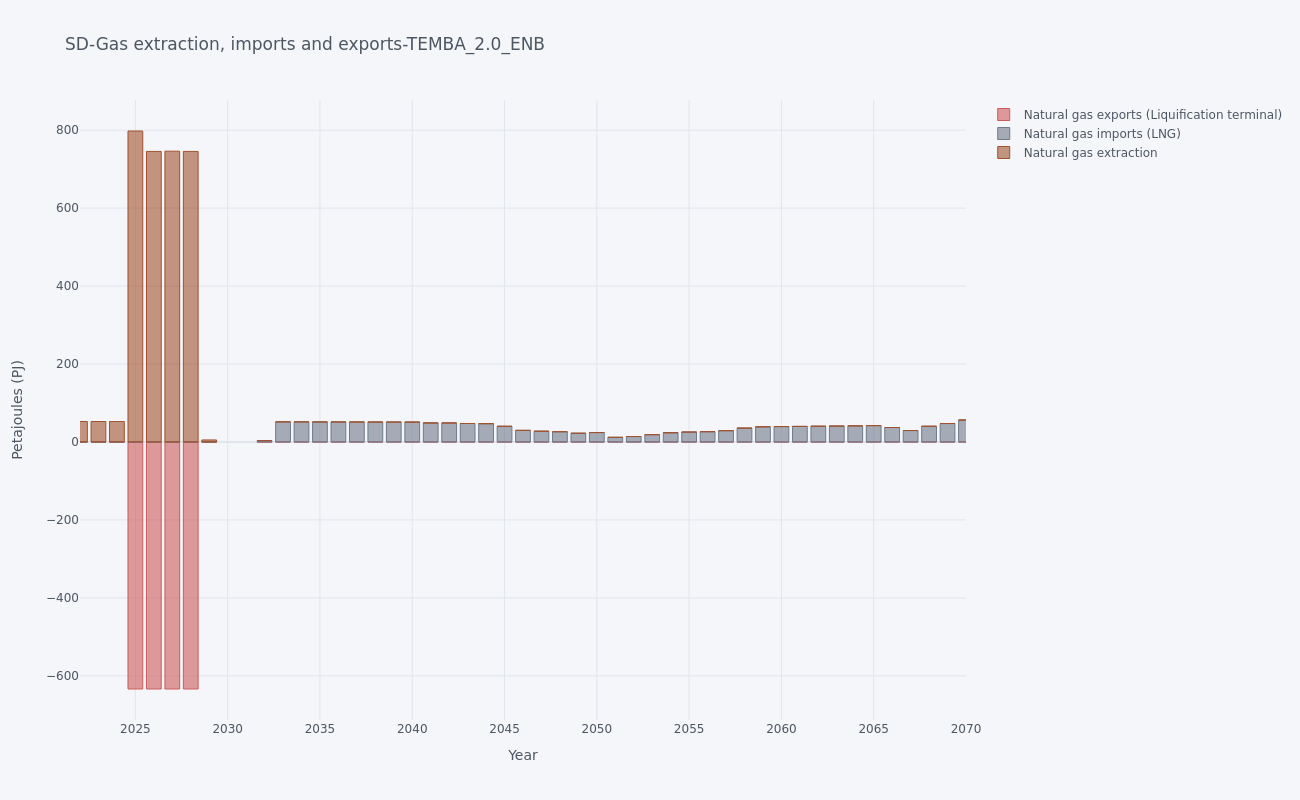

The data file committed next to this chart (first rows):
, y, Natural gas exports (Liquification termi…, Natural gas imports (LNG), Natural gas extraction
0, 2021, -0.0, 0.0, 52.75
1, 2022, -0.0, 0.0, 52.66
2, 2023, -0.0, 0.0, 52.57
3, 2024, -0.0, 0.0, 52.48
4, 2025, -633.6, 0.0, 797.9
5, 2026, -633.6, 0.0, 745.5
6, 2027, -633.6, 0.0, 746.1
7, 2028, -633.6, 0.0, 745.5
8, 2029, -0.0, 0.0, 5.265
9, 2032, -0.0, 3.675, 0.0
10, 2033, -0.0, 51.69, 0.0
11, 2034, -0.0, 51.6, 0.0
12, 2035, -0.0, 51.51, 0.0
13, 2036, -0.0, 51.43, 0.0
14, 2037, -0.0, 51.34, 0.0
15, 2038, -0.0, 51.25, 0.0
16, 2039, -0.0, 51.17, 0.0
17, 2040, -0.0, 51.08, 0.0
18, 2041, -0.0, 48.92, 0.0
19, 2042, -0.0, 48.84, 0.0
20, 2043, -0.0, 47.46, 0.0
21, 2044, -0.0, 47.02, 0.0
22, 2045, -0.0, 40.26, 0.0
23, 2046, -0.0, 29.79, 0.0
24, 2047, -0.0, 27.66, 0.0
25, 2048, -0.0, 26.36, 0.0
26, 2049, -0.0, 22.44, 0.0
27, 2050, -0.0, 24.21, 0.0
28, 2051, -0.0, 11.97, 0.0
29, 2052, -0.0, 14.07, 0.0
30, 2053, -0.0, 18.82, 0.0
31, 2054, -0.0, 23.78, 0.0
32, 2055, -0.0, 25.53, 0.0
33, 2056, -0.0, 26.46, 0.0
34, 2057, -0.0, 29.07, 0.0
35, 2058, -0.0, 35.63, 0.0
36, 2059, -0.0, 38.98, 0.0
37, 2060, -0.0, 39.58, 0.0
38, 2061, -0.0, 40.01, 0.0
39, 2062, -0.0, 40.44, 0.0
40, 2063, -0.0, 40.89, 0.0
41, 2064, -0.0, 41.35, 0.0
42, 2065, -0.0, 42.07, 0.0
43, 2066, -0.0, 37.2, 0.0
44, 2067, -0.0, 29.42, 0.0
45, 2068, -0.0, 40.32, 0.0
46, 2069, -0.0, 47.38, 0.0
47, 2070, -0.0, 56.43, 0.0
